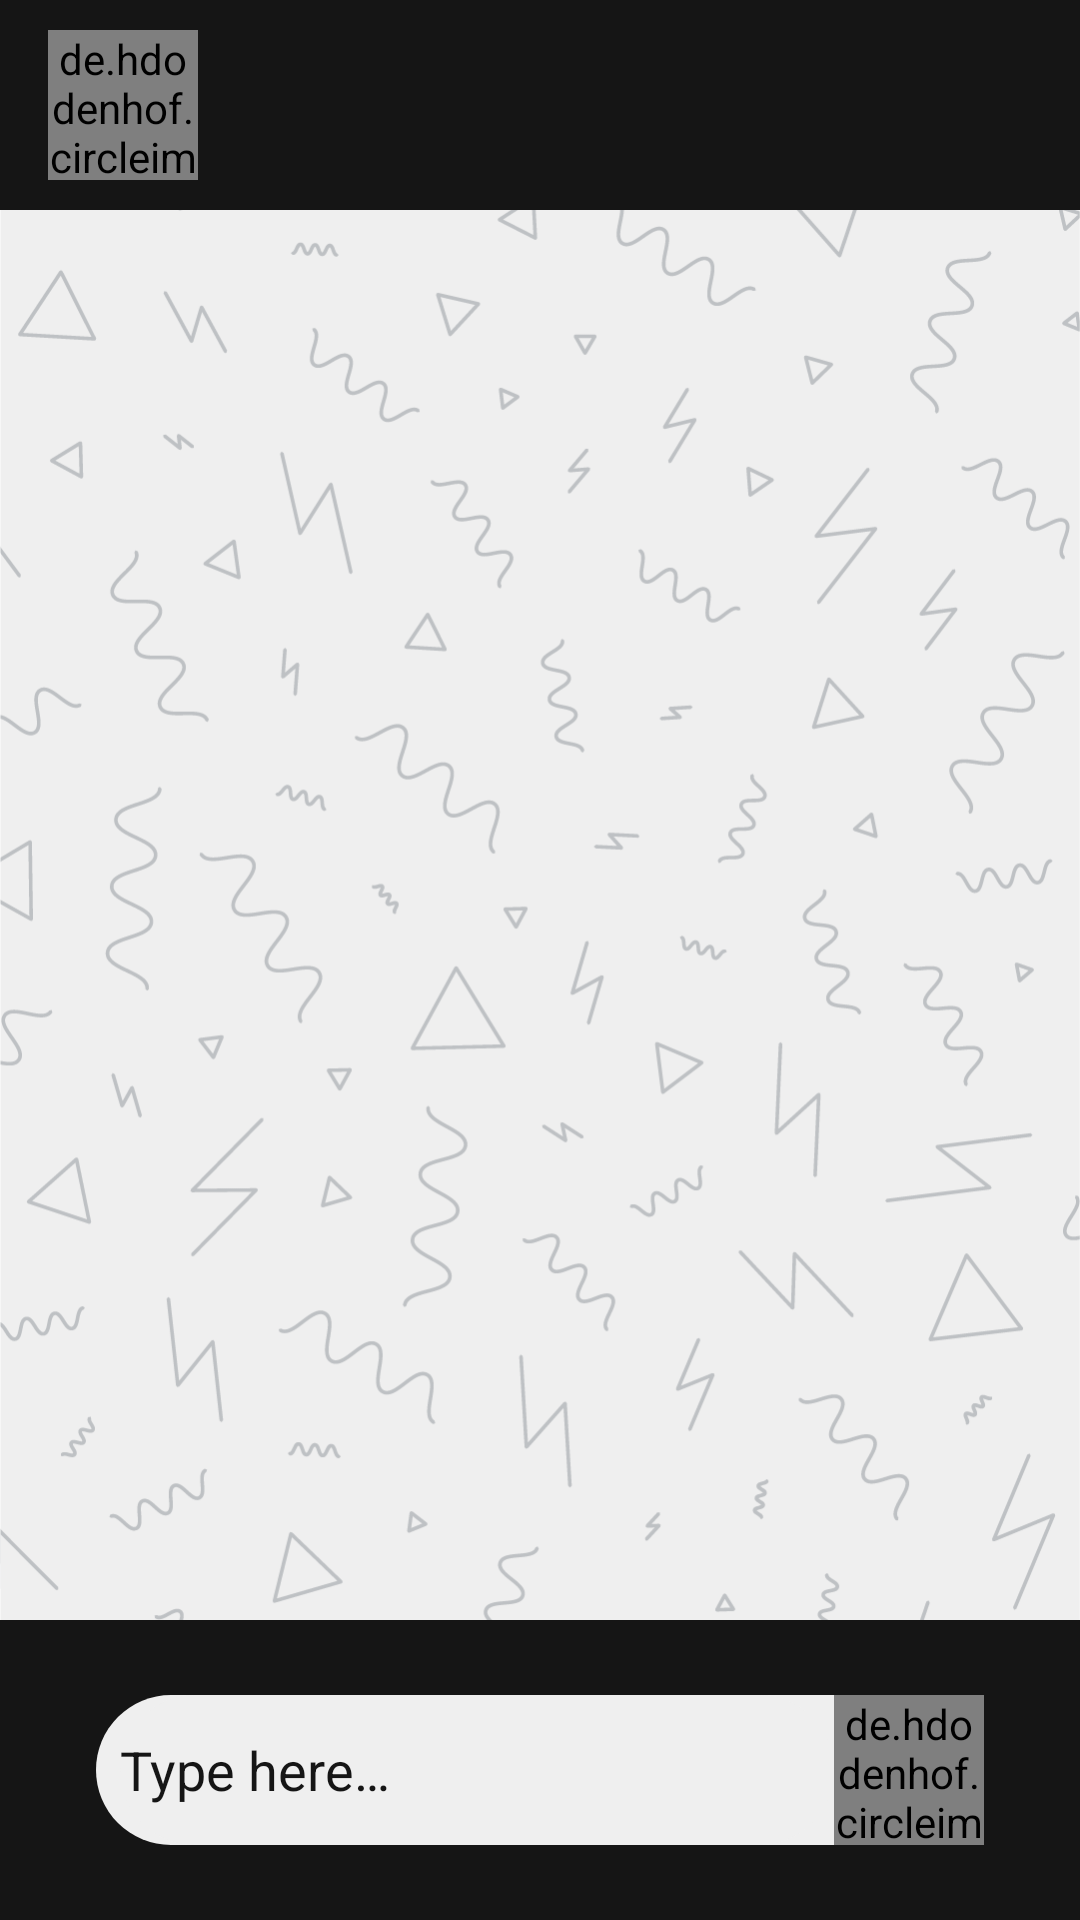

Layout XML and referenced resources for this Android screen:
<!-- AndroidManifest.xml: application theme AppTheme -->
<!-- res/layout/activity_chat.xml -->
<?xml version="1.0" encoding="utf-8"?>
<androidx.constraintlayout.widget.ConstraintLayout xmlns:android="http://schemas.android.com/apk/res/android"
    xmlns:app="http://schemas.android.com/apk/res-auto"
    xmlns:tools="http://schemas.android.com/tools"
    android:layout_width="match_parent"
    android:layout_height="match_parent"
    tools:context=".ui.ChatActivity"
    android:background="@drawable/app_background">

    <androidx.constraintlayout.widget.ConstraintLayout
        android:id="@+id/cl_message"
        android:layout_width="0dp"
        android:layout_height="100dp"
        android:background="@color/color_secondary"
        app:layout_constraintBottom_toBottomOf="parent"
        app:layout_constraintEnd_toEndOf="parent"
        app:layout_constraintStart_toStartOf="parent">

        <androidx.constraintlayout.widget.ConstraintLayout
            android:layout_width="0dp"
            android:layout_height="50dp"
            android:layout_marginStart="32dp"
            android:layout_marginLeft="32dp"
            android:layout_marginEnd="32dp"
            android:layout_marginRight="32dp"
            android:background="@drawable/chat_background"
            app:layout_constraintBottom_toBottomOf="parent"
            app:layout_constraintEnd_toEndOf="parent"
            app:layout_constraintStart_toStartOf="parent"
            app:layout_constraintTop_toTopOf="parent">

            <EditText
                android:id="@+id/et_message"
                android:layout_width="0dp"
                android:layout_height="50dp"
                android:layout_marginStart="8dp"
                android:layout_marginLeft="8dp"
                android:paddingRight="5dp"
                android:paddingLeft="0dp"
                android:paddingEnd="5dp"
                android:paddingStart="0dp"
                android:background="@drawable/chat_background"
                android:ems="10"
                android:hint="@string/hint_message"
                android:inputType="textPersonName"
                android:textColor="@color/color_secondary"
                android:textColorHint="@color/color_secondary"
                app:layout_constraintBottom_toBottomOf="parent"
                app:layout_constraintEnd_toStartOf="@+id/civ_send"
                app:layout_constraintStart_toStartOf="parent"
                app:layout_constraintTop_toTopOf="parent"
                tools:ignore="Autofill" />

            <de.hdodenhof.circleimageview.CircleImageView
                android:id="@+id/civ_send"
                android:layout_width="50dp"
                android:layout_height="50dp"
                android:src="@drawable/send_message_500"
                app:layout_constraintBottom_toBottomOf="parent"
                app:layout_constraintEnd_toEndOf="parent"
                app:layout_constraintTop_toTopOf="parent" />
        </androidx.constraintlayout.widget.ConstraintLayout>

    </androidx.constraintlayout.widget.ConstraintLayout>

    <androidx.recyclerview.widget.RecyclerView
        android:id="@+id/rv_chat"
        android:layout_width="0dp"
        android:layout_height="0dp"
        app:layout_constraintBottom_toTopOf="@+id/cl_message"
        app:layout_constraintEnd_toEndOf="parent"
        app:layout_constraintStart_toStartOf="parent"
        app:layout_constraintTop_toBottomOf="@+id/cl_contact" />

    <androidx.constraintlayout.widget.ConstraintLayout
        android:id="@+id/cl_contact"
        android:layout_width="0dp"
        android:layout_height="70dp"
        android:background="@color/color_secondary"
        app:layout_constraintEnd_toEndOf="parent"
        app:layout_constraintStart_toStartOf="parent"
        app:layout_constraintTop_toTopOf="parent">

        <de.hdodenhof.circleimageview.CircleImageView
            android:id="@+id/civ_chat_photo"
            android:layout_width="50dp"
            android:layout_height="50dp"
            android:layout_marginStart="16dp"
            android:layout_marginLeft="16dp"
            app:civ_border_color="@color/color_primary"
            app:civ_border_width="2dp"
            app:layout_constraintBottom_toBottomOf="parent"
            app:layout_constraintStart_toStartOf="parent"
            app:layout_constraintTop_toTopOf="parent"
            tools:src="@drawable/profile_placeholder" />

        <TextView
            android:id="@+id/tv_chat_name"
            android:layout_width="0dp"
            android:layout_height="wrap_content"
            android:layout_marginStart="16dp"
            android:layout_marginLeft="16dp"
            android:layout_marginEnd="16dp"
            android:layout_marginRight="16dp"
            android:fontFamily="sans-serif-black"
            android:singleLine="true"
            android:textColor="@color/color_primary"
            android:textSize="24sp"
            app:layout_constraintEnd_toStartOf="@+id/iv_call"
            app:layout_constraintStart_toEndOf="@+id/civ_chat_photo"
            app:layout_constraintTop_toTopOf="@+id/civ_chat_photo"
            tools:text="Contact Name" />

        <ImageView
            android:id="@+id/iv_call"
            android:layout_width="35dp"
            android:layout_height="35dp"
            android:layout_marginEnd="32dp"
            android:layout_marginRight="32dp"
            app:layout_constraintBottom_toBottomOf="parent"
            app:layout_constraintEnd_toEndOf="parent"
            app:layout_constraintTop_toTopOf="parent"
            app:srcCompat="@drawable/ic_call_icon" />

        <TextView
            android:id="@+id/tv_chat_conn_status"
            android:layout_width="wrap_content"
            android:layout_height="wrap_content"
            android:layout_marginTop="30dp"
            android:textColor="@color/color_primary"
            android:textSize="12sp"
            app:layout_constraintStart_toStartOf="@+id/tv_chat_name"
            app:layout_constraintTop_toTopOf="@+id/tv_chat_name"
            tools:text="Status" />
    </androidx.constraintlayout.widget.ConstraintLayout>

</androidx.constraintlayout.widget.ConstraintLayout>
<!-- resources referenced by this layout -->
<resources>
  <color name="color_primary">#EFEFEF</color>
  <color name="color_secondary">#151515</color>
  <!-- drawable app_background: png bitmap (drawable, 141492 bytes) -->
  <!-- drawable chat_background (drawable) -->
  <?xml version="1.0" encoding="utf-8"?>
  <shape xmlns:android="http://schemas.android.com/apk/res/android">
  
      <solid android:color="@color/color_primary" />
      <corners android:radius="40dp"/>
  
  </shape>
  <!-- drawable profile_placeholder (drawable) -->
  <?xml version="1.0" encoding="utf-8"?>
  <layer-list xmlns:android="http://schemas.android.com/apk/res/android">
      <item>
          <shape>
              <solid android:color="@color/color_primary" />
          </shape>
      </item>
      <item android:drawable="@drawable/ic_profile_icon" />
  </layer-list>
  <string name="hint_message">Type here…</string>
  <style name="AppTheme" parent="Theme.MaterialComponents.Light.NoActionBar">
          <item name="android:forceDarkAllowed" tools:targetApi="q">false</item>
          <item name="android:statusBarColor" tools:targetApi="l">@color/color_secondary</item>
      </style>
  <!-- drawable ic_profile_icon (drawable) -->
  <vector xmlns:android="http://schemas.android.com/apk/res/android"
      android:width="24dp"
      android:height="24dp"
      android:viewportWidth="24"
      android:viewportHeight="24">
    <path
        android:pathData="M12,5.9c1.16,0 2.1,0.94 2.1,2.1s-0.94,2.1 -2.1,2.1S9.9,9.16 9.9,8s0.94,-2.1 2.1,-2.1m0,9c2.97,0 6.1,1.46 6.1,2.1v1.1L5.9,18.1L5.9,17c0,-0.64 3.13,-2.1 6.1,-2.1M12,4C9.79,4 8,5.79 8,8s1.79,4 4,4 4,-1.79 4,-4 -1.79,-4 -4,-4zM12,13c-2.67,0 -8,1.34 -8,4v3h16v-3c0,-2.66 -5.33,-4 -8,-4z"
        android:fillColor="@color/color_secondary"/>
  </vector>
</resources>
